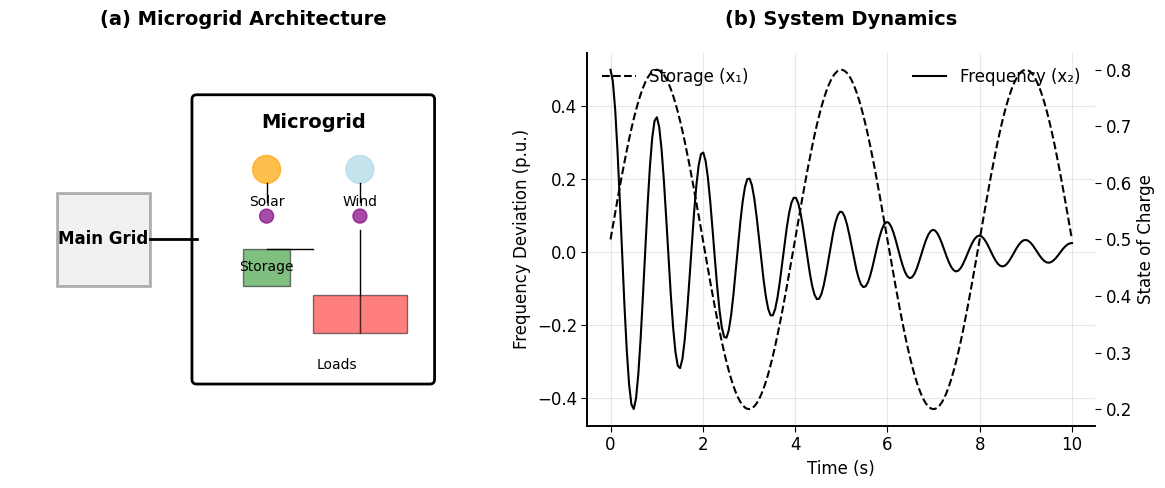

Python code for this plot: (Note: this script raises an exception after producing the figure.)
#!/usr/bin/env python3
"""
Generate clean figures for Introduction section
- Figure A: Microgrid architecture and dynamics
- Figure B: PINN limitations and failure modes
- Figure C: UDE vs BNODE conceptual comparison
"""

import matplotlib.pyplot as plt
import numpy as np
import matplotlib.patches as patches
from matplotlib.patches import FancyBboxPatch, Circle, Rectangle
import seaborn as sns

# Set scientific plotting style
plt.style.use('default')
plt.rcParams.update({
    'font.family': 'Times New Roman',
    'font.size': 12,
    'axes.linewidth': 1.2,
    'axes.spines.top': False,
    'axes.spines.right': False,
    'xtick.major.size': 4,
    'ytick.major.size': 4,
    'xtick.minor.size': 2,
    'ytick.minor.size': 2,
    'legend.frameon': False,
    'figure.dpi': 300,
    'savefig.dpi': 300,
    'savefig.bbox': 'tight',
    'savefig.pad_inches': 0.1
})

def create_microgrid_architecture_figure():
    """Figure A: Microgrid Architecture and Dynamics"""
    fig, (ax1, ax2) = plt.subplots(1, 2, figsize=(12, 5))
    
    # Left panel: Microgrid architecture
    ax1.set_xlim(0, 10)
    ax1.set_ylim(0, 8)
    ax1.set_aspect('equal')
    ax1.axis('off')
    ax1.set_title('(a) Microgrid Architecture', fontsize=14, fontweight='bold', pad=20)
    
    # Main grid
    main_grid = Rectangle((1, 3), 2, 2, linewidth=2, edgecolor='black', facecolor='lightgray', alpha=0.3)
    ax1.add_patch(main_grid)
    ax1.text(2, 4, 'Main Grid', ha='center', va='center', fontweight='bold')
    
    # Microgrid boundary
    microgrid = FancyBboxPatch((4, 1), 5, 6, boxstyle="round,pad=0.1", 
                              linewidth=2, edgecolor='black', facecolor='white')
    ax1.add_patch(microgrid)
    ax1.text(6.5, 6.5, 'Microgrid', ha='center', va='center', fontweight='bold', fontsize=14)
    
    # Renewable sources
    solar = Circle((5.5, 5.5), 0.3, color='orange', alpha=0.7)
    wind = Circle((7.5, 5.5), 0.3, color='lightblue', alpha=0.7)
    ax1.add_patch(solar)
    ax1.add_patch(wind)
    ax1.text(5.5, 4.8, 'Solar', ha='center', va='center', fontsize=10)
    ax1.text(7.5, 4.8, 'Wind', ha='center', va='center', fontsize=10)
    
    # Storage
    storage = Rectangle((5, 3), 1, 0.8, linewidth=1, edgecolor='black', facecolor='green', alpha=0.5)
    ax1.add_patch(storage)
    ax1.text(5.5, 3.4, 'Storage', ha='center', va='center', fontsize=10)
    
    # Loads
    load1 = Rectangle((6.5, 2), 1, 0.8, linewidth=1, edgecolor='black', facecolor='red', alpha=0.5)
    load2 = Rectangle((7.5, 2), 1, 0.8, linewidth=1, edgecolor='black', facecolor='red', alpha=0.5)
    ax1.add_patch(load1)
    ax1.add_patch(load2)
    ax1.text(7, 1.3, 'Loads', ha='center', va='center', fontsize=10)
    
    # Inverters
    inv1 = Circle((5.5, 4.5), 0.15, color='purple', alpha=0.7)
    inv2 = Circle((7.5, 4.5), 0.15, color='purple', alpha=0.7)
    ax1.add_patch(inv1)
    ax1.add_patch(inv2)
    
    # Connections
    ax1.plot([3, 4], [4, 4], 'k-', linewidth=2)
    ax1.plot([5.5, 5.5], [5.2, 4.8], 'k-', linewidth=1)
    ax1.plot([7.5, 7.5], [5.2, 4.8], 'k-', linewidth=1)
    ax1.plot([5.5, 6.5], [3.8, 3.8], 'k-', linewidth=1)
    ax1.plot([7.5, 7.5], [4.2, 2.8], 'k-', linewidth=1)
    
    # Right panel: Dynamics
    ax2.set_title('(b) System Dynamics', fontsize=14, fontweight='bold', pad=20)
    
    # Schematic — conceptual trajectories (no randomness)
    t = np.linspace(0, 10, 200)
    freq = 0.5 * np.exp(-0.3 * t) * np.cos(2 * np.pi * t)
    ax2.plot(t, freq, 'k-', linewidth=1.5, label='Frequency (x₂)')
    storage_state = 0.5 + 0.3 * np.sin(0.5 * np.pi * t)
    ax2_twin = ax2.twinx()
    ax2_twin.plot(t, storage_state, 'k--', linewidth=1.5, label='Storage (x₁)')
    
    ax2.set_xlabel('Time (s)')
    ax2.set_ylabel('Frequency Deviation (p.u.)', color='black')
    ax2_twin.set_ylabel('State of Charge', color='black')
    ax2.grid(True, alpha=0.3)
    ax2.legend(loc='upper right')
    ax2_twin.legend(loc='upper left')
    
    plt.tight_layout()
    return fig

def create_pinn_limitations_figure():
    """Figure B: PINN Limitations and Failure Modes"""
    fig, ((ax1, ax2), (ax3, ax4)) = plt.subplots(2, 2, figsize=(12, 10))
    
    # Panel 1: Gradient pathologies
    ax1.set_title('(a) Gradient Pathologies', fontsize=12, fontweight='bold')
    x = np.linspace(0, 2*np.pi, 100)
    true_sol = np.sin(x) + 0.1 * x
    pinn_sol = 0.5 * np.ones_like(x)  # PINN converges to trivial solution
    
    ax1.plot(x, true_sol, 'k-', linewidth=2, label='True Solution')
    ax1.plot(x, pinn_sol, 'r--', linewidth=2, label='PINN Solution')
    ax1.fill_between(x, true_sol, pinn_sol, alpha=0.3, color='red')
    ax1.set_xlabel('x')
    ax1.set_ylabel('u(x)')
    ax1.legend()
    ax1.grid(True, alpha=0.3)
    ax1.text(0.5, 0.8, 'Gradient\nPathology', transform=ax1.transAxes, 
             ha='center', va='center', fontsize=10, color='red')
    
    # Panel 2: Spectral bias
    ax2.set_title('(b) Spectral Bias', fontsize=12, fontweight='bold')
    frequencies = np.array([1, 2, 4, 8, 16])
    true_coeffs = np.array([1.0, 0.8, 0.6, 0.4, 0.2])
    pinn_coeffs = np.array([0.9, 0.3, 0.1, 0.05, 0.01])
    
    x_pos = np.arange(len(frequencies))
    width = 0.35
    ax2.bar(x_pos - width/2, true_coeffs, width, label='True', color='black', alpha=0.7)
    ax2.bar(x_pos + width/2, pinn_coeffs, width, label='PINN', color='red', alpha=0.7)
    ax2.set_xlabel('Frequency')
    ax2.set_ylabel('Fourier Coefficient')
    ax2.set_xticks(x_pos)
    ax2.set_xticklabels(frequencies)
    ax2.legend()
    ax2.grid(True, alpha=0.3)
    
    # Panel 3: Stiff equation failure
    ax3.set_title('(c) Stiff Equation Failure', fontsize=12, fontweight='bold')
    t = np.linspace(0, 1, 1000)
    # Stiff ODE: dy/dt = -1000y + 1000, y(0) = 0
    true_sol = 1 - np.exp(-1000 * t)
    pinn_sol = 0.5 * t  # PINN fails to capture fast dynamics
    
    ax3.plot(t, true_sol, 'k-', linewidth=2, label='True Solution')
    ax3.plot(t, pinn_sol, 'r--', linewidth=2, label='PINN Solution')
    ax3.set_xlabel('Time')
    ax3.set_ylabel('y(t)')
    ax3.legend()
    ax3.grid(True, alpha=0.3)
    ax3.text(0.7, 0.3, 'Fast\nDynamics\nMissed', transform=ax3.transAxes, 
             ha='center', va='center', fontsize=10, color='red')
    
    # Panel 4: Competing loss terms
    ax4.set_title('(d) Competing Loss Terms', fontsize=12, fontweight='bold')
    epochs = np.linspace(0, 1000, 100)
    data_loss = 1.0 * np.exp(-epochs/200)
    pde_loss = 0.1 * np.exp(-epochs/100)
    total_loss = data_loss + pde_loss
    
    ax4.plot(epochs, data_loss, 'b-', linewidth=2, label='Data Loss')
    ax4.plot(epochs, pde_loss, 'g-', linewidth=2, label='PDE Loss')
    ax4.plot(epochs, total_loss, 'k--', linewidth=2, label='Total Loss')
    ax4.set_xlabel('Training Epochs')
    ax4.set_ylabel('Loss Value')
    ax4.legend()
    ax4.grid(True, alpha=0.3)
    ax4.text(0.6, 0.7, 'Imbalanced\nOptimization', transform=ax4.transAxes, 
             ha='center', va='center', fontsize=10, color='red')
    
    plt.tight_layout()
    return fig

def create_ude_bnode_comparison_figure():
    """Figure C: UDE vs BNODE Conceptual Comparison"""
    fig, (ax1, ax2) = plt.subplots(1, 2, figsize=(12, 5))
    
    # Left panel: UDE approach
    ax1.set_title('(a) Universal Differential Equation (UDE)', fontsize=14, fontweight='bold', pad=20)
    ax1.set_xlim(0, 10)
    ax1.set_ylim(0, 8)
    ax1.axis('off')
    
    # Physical model box
    physics_box = FancyBboxPatch((1, 4), 3, 2, boxstyle="round,pad=0.1", 
                                linewidth=2, edgecolor='black', facecolor='lightblue', alpha=0.3)
    ax1.add_patch(physics_box)
    ax1.text(2.5, 5, 'Physical Model\n(Mechanistic)', ha='center', va='center', fontweight='bold')
    
    # Neural network box
    nn_box = FancyBboxPatch((6, 4), 3, 2, boxstyle="round,pad=0.1", 
                           linewidth=2, edgecolor='black', facecolor='orange', alpha=0.3)
    ax1.add_patch(nn_box)
    ax1.text(7.5, 5, 'Neural Network\n(Learned)', ha='center', va='center', fontweight='bold')
    
    # Plus sign
    ax1.text(5, 5, '+', ha='center', va='center', fontsize=24, fontweight='bold')
    
    # Arrow
    ax1.arrow(2.5, 3, 0, -1, head_width=0.2, head_length=0.2, fc='black', ec='black')
    ax1.text(2.5, 2.5, 'Hybrid\nODE', ha='center', va='center', fontweight='bold')
    
    # Right panel: BNODE approach
    ax2.set_title('(b) Bayesian Neural ODE (BNODE)', fontsize=14, fontweight='bold', pad=20)
    ax2.set_xlim(0, 10)
    ax2.set_ylim(0, 8)
    ax2.axis('off')
    
    # Neural network with uncertainty
    bnode_box = FancyBboxPatch((2, 4), 6, 2, boxstyle="round,pad=0.1", 
                              linewidth=2, edgecolor='black', facecolor='green', alpha=0.3)
    ax2.add_patch(bnode_box)
    ax2.text(5, 5, 'Bayesian Neural ODE\n(Full Vector Field + Uncertainty)', ha='center', va='center', fontweight='bold')
    
    # Uncertainty visualization
    x_unc = np.linspace(3, 7, 20)
    y_unc = 3.5 + 0.3 * np.sin(2 * np.pi * x_unc / 4)
    y_unc_upper = y_unc + 0.2
    y_unc_lower = y_unc - 0.2
    
    ax2.plot(x_unc, y_unc, 'k-', linewidth=2)
    ax2.fill_between(x_unc, y_unc_lower, y_unc_upper, alpha=0.3, color='gray')
    ax2.text(5, 3.2, 'Uncertainty\nQuantification', ha='center', va='center', fontsize=10)
    
    # Arrow
    ax2.arrow(5, 3, 0, -1, head_width=0.2, head_length=0.2, fc='black', ec='black')
    ax2.text(5, 2.5, 'Probabilistic\nODE', ha='center', va='center', fontweight='bold')
    
    plt.tight_layout()
    return fig

def main():
    """Generate all introduction figures"""
    print("Generating Introduction figures...")
    
    # Figure A: Microgrid Architecture
    fig_a = create_microgrid_architecture_figure()
    fig_a.savefig('clean_figures_final/figA_microgrid_architecture.pdf', dpi=300, bbox_inches='tight')
    fig_a.savefig('clean_figures_final/figA_microgrid_architecture.png', dpi=300, bbox_inches='tight')
    plt.close(fig_a)
    print("✓ Figure A: Microgrid Architecture")
    
    # Figure B: PINN Limitations
    fig_b = create_pinn_limitations_figure()
    fig_b.savefig('clean_figures_final/figB_pinn_limitations.pdf', dpi=300, bbox_inches='tight')
    fig_b.savefig('clean_figures_final/figB_pinn_limitations.png', dpi=300, bbox_inches='tight')
    plt.close(fig_b)
    print("✓ Figure B: PINN Limitations")
    
    # Figure C: UDE vs BNODE Comparison
    fig_c = create_ude_bnode_comparison_figure()
    fig_c.savefig('clean_figures_final/figC_ude_bnode_comparison.pdf', dpi=300, bbox_inches='tight')
    fig_c.savefig('clean_figures_final/figC_ude_bnode_comparison.png', dpi=300, bbox_inches='tight')
    plt.close(fig_c)
    print("✓ Figure C: UDE vs BNODE Comparison")
    
    print("\n✅ All Introduction figures generated successfully!")

if __name__ == "__main__":
    main()
